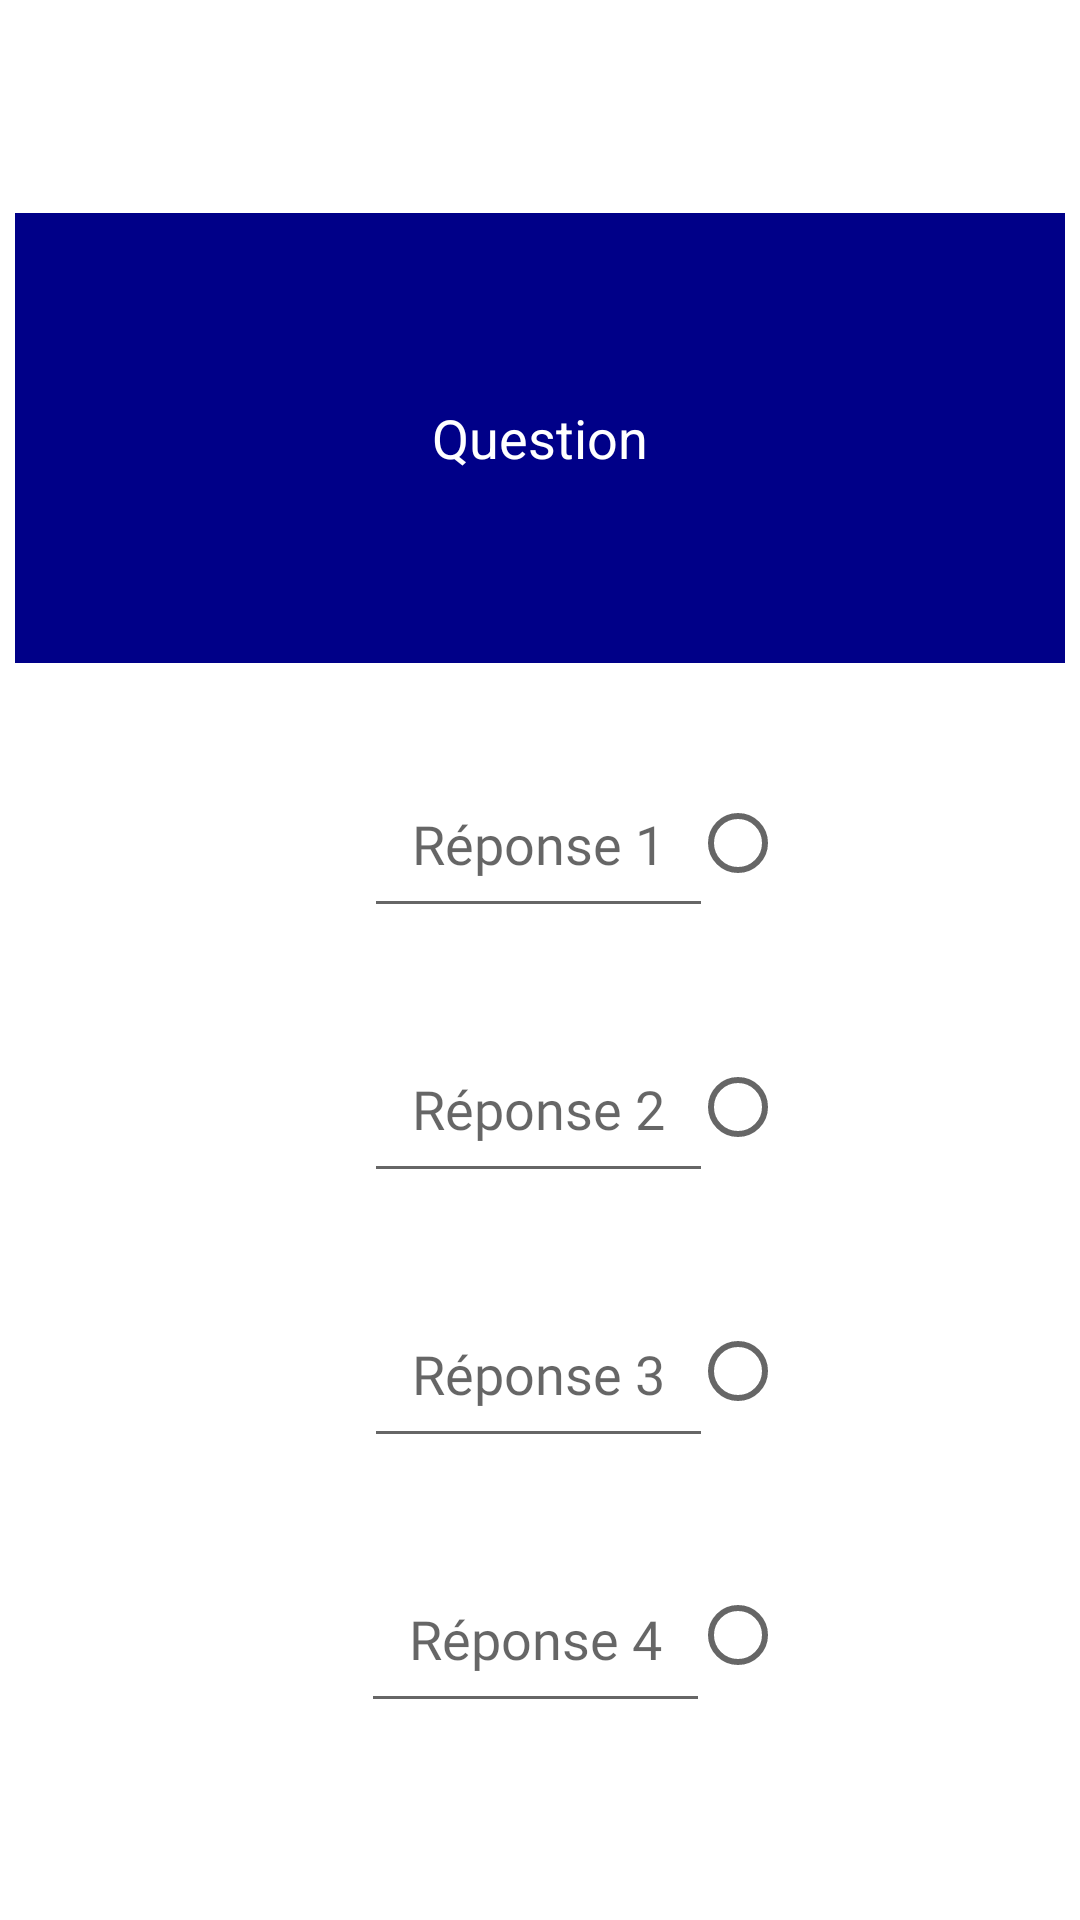

Here is an Android app screen rendered from its layout file. Give the layout XML and the strings, colors and styles it references.
<!-- AndroidManifest.xml: application theme Theme.OpenClassroom -->
<!-- res/layout/question_creation.xml -->
<?xml version="1.0" encoding="utf-8"?>
<androidx.constraintlayout.widget.ConstraintLayout xmlns:android="http://schemas.android.com/apk/res/android"
    xmlns:app="http://schemas.android.com/apk/res-auto"
    xmlns:tools="http://schemas.android.com/tools"
    android:id="@+id/question_creation"
    android:layout_width="match_parent"
    android:layout_height="match_parent"
    tools:context=".QuestionCreation">


    <Button
        android:id="@+id/question_creation_button_return"
        style="@style/ButtonReturn"
        app:layout_constraintEnd_toEndOf="parent"
        app:layout_constraintHorizontal_bias="0.0"
        app:layout_constraintStart_toStartOf="parent"
        tools:ignore="MissingConstraints"
        tools:layout_editor_absoluteY="6dp" />

    <EditText
        android:id="@+id/question_creation_edittext_question"
        android:layout_width="350dp"
        android:layout_height="150dp"
        android:layout_marginTop="16dp"
        android:background="@color/blue"
        android:gravity="center"
        android:textAlignment="center"
        android:textColor="@color/white"
        android:textSize="18dp"
        android:textColorHint="@color/white"
        app:layout_constraintEnd_toEndOf="parent"
        app:layout_constraintHorizontal_bias="0.491"
        app:layout_constraintStart_toStartOf="parent"
        app:layout_constraintTop_toBottomOf="@+id/question_creation_button_return"
        tools:ignore="MissingConstraints"
        android:hint="@string/question_creation_edittext_question" />

    <EditText
        android:id="@+id/question_creation_edittext_answer1"
        style="@style/EditTextQstCreation"
        android:layout_marginTop="32dp"
        android:hint="@string/question_creation_edittext_answer1"
        app:layout_constraintEnd_toEndOf="parent"
        app:layout_constraintHorizontal_bias="0.498"
        app:layout_constraintStart_toStartOf="parent"
        app:layout_constraintTop_toBottomOf="@+id/question_creation_edittext_question" />

    <EditText
        android:id="@+id/question_creation_edittext_answer2"
        style="@style/EditTextQstCreation"
        android:layout_marginTop="32dp"
        android:hint="@string/question_creation_edittext_answer2"
        app:layout_constraintEnd_toEndOf="parent"
        app:layout_constraintHorizontal_bias="0.498"
        app:layout_constraintStart_toStartOf="parent"
        app:layout_constraintTop_toBottomOf="@+id/question_creation_edittext_answer1" />

    <EditText
        android:id="@+id/question_creation_edittext_answer3"
        style="@style/EditTextQstCreation"
        android:layout_marginTop="32dp"
        android:hint="@string/question_creation_edittext_answer3"
        app:layout_constraintEnd_toEndOf="parent"
        app:layout_constraintHorizontal_bias="0.498"
        app:layout_constraintStart_toStartOf="parent"
        app:layout_constraintTop_toBottomOf="@+id/question_creation_edittext_answer2" />

    <EditText
        android:id="@+id/question_creation_edittext_answer4"
        style="@style/EditTextQstCreation"
        android:layout_marginTop="32dp"
        android:hint="@string/question_creation_edittext_answer4"
        app:layout_constraintEnd_toEndOf="parent"
        app:layout_constraintHorizontal_bias="0.494"
        app:layout_constraintStart_toStartOf="parent"
        app:layout_constraintTop_toBottomOf="@+id/question_creation_edittext_answer3" />

    <RadioGroup
        android:id="@+id/question_creation_radiogroup"
        android:layout_width="54dp"
        android:layout_height="326dp"
        android:layout_marginEnd="76dp"
        app:layout_constraintEnd_toEndOf="parent"
        app:layout_constraintLeft_toRightOf="@id/question_creation_edittext_answer1"
        app:layout_constraintTop_toTopOf="@id/question_creation_edittext_answer1">

        <RadioButton
            android:id="@+id/question_creation_radio_answer1"
            android:layout_width="wrap_content"
            android:layout_height="56dp"
            android:checked="false"
            android:text="0"
            android:textColor="#FFFFFF"
            app:layout_constraintEnd_toEndOf="@+id/question_creation_radiogroup" />

        <RadioButton
            android:id="@+id/question_creation_radio_answer2"
            android:layout_width="wrap_content"
            android:layout_height="56dp"
            android:layout_marginTop="32dp"
            android:checked="false"
            android:text="1"
            android:textColor="#FFFFFF"
            app:layout_constraintEnd_toEndOf="@+id/question_creation_radiogroup" />

        <RadioButton
            android:id="@+id/question_creation_radio_answer3"
            android:layout_width="wrap_content"
            android:layout_height="56dp"
            android:layout_marginTop="32dp"
            android:checked="false"
            android:text="2"
            android:textColor="#FFFFFF"
            app:layout_constraintEnd_toEndOf="@+id/question_creation_radiogroup" />

        <RadioButton
            android:id="@+id/question_creation_radio_answer4"
            android:layout_width="wrap_content"
            android:layout_height="56dp"
            android:layout_marginTop="32dp"
            android:checked="false"
            android:text="3"
            android:textColor="#FFFFFF"
            app:layout_constraintEnd_toEndOf="@+id/question_creation_radiogroup" />
    </RadioGroup>

    <Button
        android:id="@+id/question_creation_button_submit"
        style="@style/BasicButton"
        android:layout_marginStart="160dp"
        android:layout_marginTop="32dp"
        android:text="@string/question_creation_button_submit"
        app:layout_constraintStart_toStartOf="parent"
        app:layout_constraintTop_toBottomOf="@+id/question_creation_edittext_answer4" />

</androidx.constraintlayout.widget.ConstraintLayout>
<!-- resources referenced by this layout -->
<resources>
  <color name="blue">#008</color>
  <color name="white">#FFFFFFFF</color>
  <string name="question_creation_button_submit">Valider</string>
  <string name="question_creation_edittext_answer1">Réponse 1</string>
  <string name="question_creation_edittext_answer2">Réponse 2</string>
  <string name="question_creation_edittext_answer3">Réponse 3</string>
  <string name="question_creation_edittext_answer4">Réponse 4</string>
  <string name="question_creation_edittext_question">Question</string>
  <style name="BasicButton" parent="@style/Widget.AppCompat.Button">
          <item name="android:layout_width">wrap_content</item>
          <item name="android:layout_height">wrap_content</item>
          <item name="android:textColor">@color/white</item>
          <item name="android:gravity">center</item>
          <item name="android:textSize">14dp</item>
          <item name="fontFamily">@font/roboto_bold</item>
          <item name="android:textAlignment">center</item>
          <item name="android:background">@drawable/button</item>
      </style>
  <style name="ButtonReturn" parent="@style/Widget.AppCompat.Button">
          <item name="android:layout_width">70dp</item>
          <item name="android:layout_height">55dp</item>
          <item name="android:background">@drawable/ic_action_name</item>
      </style>
  <style name="EditTextQstCreation" parent="@style/TextAppearance.AppCompat.Body1">
          <item name="android:textSize">18dp</item>
          <item name="android:fontFamily">@font/roboto</item>
          <item name="android:layout_width">wrap_content</item>
          <item name="android:layout_height">wrap_content</item>
          <item name="android:layout_marginTop">30dp</item>
          <item name="android:padding">16dp</item>
      </style>
  <style name="Theme.OpenClassroom" parent="Theme.MaterialComponents.DayNight.NoActionBar">
          
          <item name="colorPrimary">@color/blue</item>
          <item name="colorPrimaryVariant">@color/purple_500</item>
          <item name="colorOnPrimary">@color/blue</item>
          
          <item name="colorSecondary">@color/purple_500</item>
          <item name="colorSecondaryVariant">@color/blue</item>
          <item name="colorOnSecondary">@color/black</item>
          
          <item name="android:statusBarColor" tools:targetApi="l">?attr/colorPrimaryVariant</item>
          
      </style>
  <color name="purple_500">#FF6200EE</color>
  <color name="black">#FF000000</color>
</resources>
